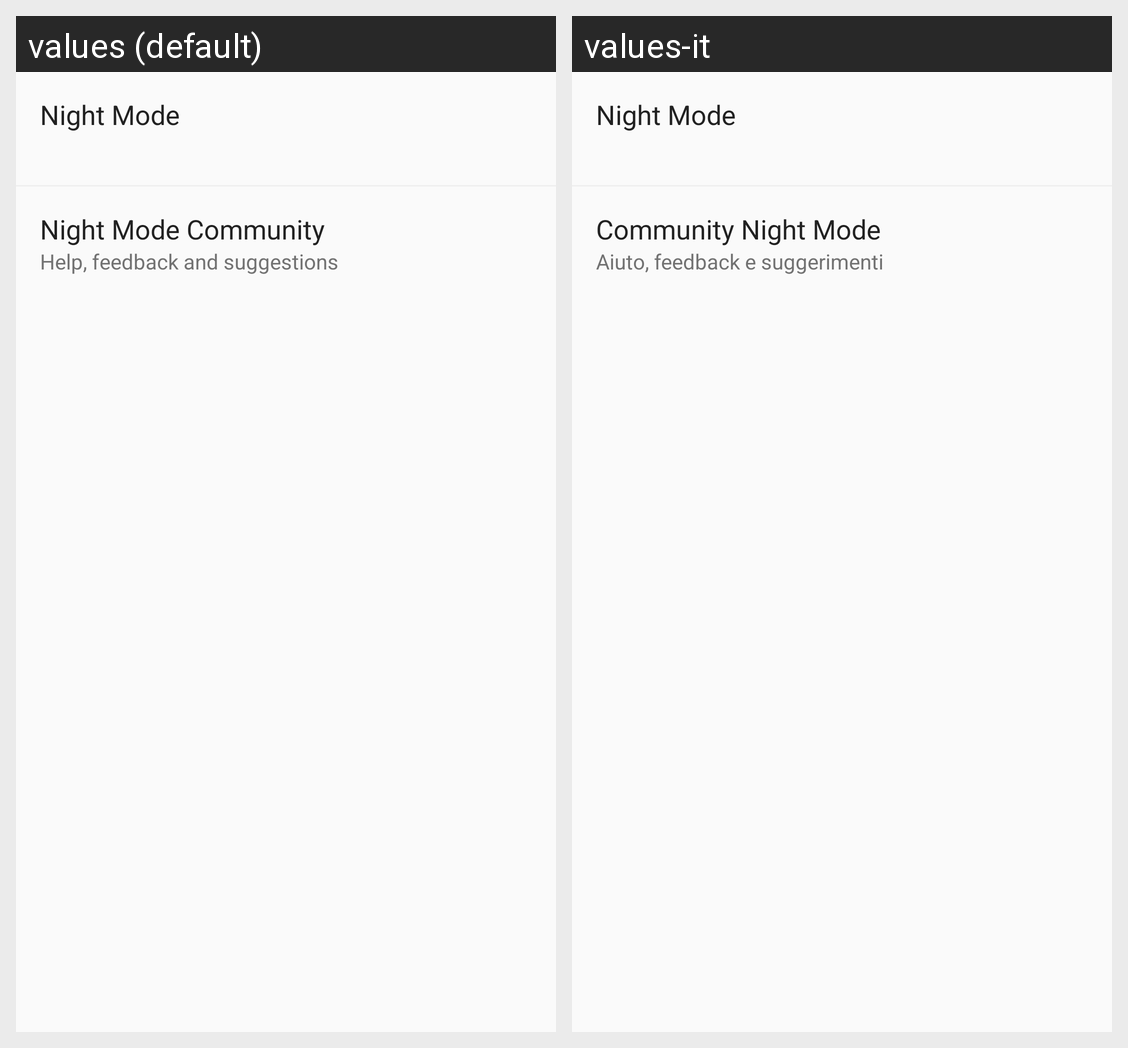

The Android screen above is rendered under two locales of the same app. Produce the string resources it draws, with the default and per-locale values.
Android screen res/layout/content_about.xml rendered under 2 locales, left to right: values (default), values-it. Device: Nexus 5 (rendered at 1080×1920; each locale shown at half size, 540×960, under a caption strip naming it); theme AppTheme.
Strings drawn on this screen, with the default value and each locale's value (text and hints the layout hard-codes, and strings that could not be matched under every locale, appear in the picture but are not listed):

app_name
  values: Night Mode
  values-it: Night Mode

title_community
  values: Night Mode Community
  values-it: Community Night Mode

subtitle_community
  values: Help, feedback and suggestions
  values-it: Aiuto, feedback e suggerimenti
